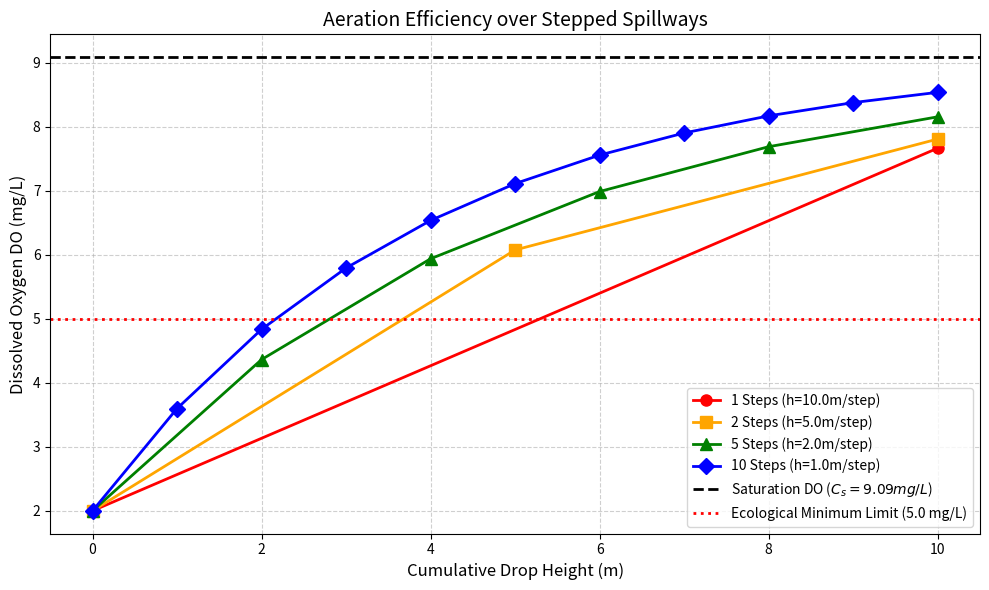

Here is the Python script that generated this plot:
import numpy as np
import pandas as pd
import matplotlib
matplotlib.use('Agg')
import matplotlib.pyplot as plt
import os

# Ensure the directory exists
output_dir = r"D:\cowork\教材\chs-books-v2\books\ecohydraulics\assets\ch04"
os.makedirs(output_dir, exist_ok=True)

# 气体溶解传递模型 (Gas Transfer Model) 与 曝气跌水 (Aeration Drop)
# 场景：大坝下泄水体的溶解氧 (Dissolved Oxygen, DO) 极低。
# 模拟水流经过一个阶梯式跌水堰(Stepped Spillway)时，如何从空气中“砸出”溶解氧。

# 物理参数
T_water = 20.0 # 水温 20度
# 查表: 20度下淡水的饱和溶解氧浓度 Cs (Saturation Concentration)
Cs = 9.09 # mg/L

DO_initial = 2.0 # 初始极度缺氧状态 mg/L

# 阶梯式跌水的物理模型
# 利用两相流(水-气)中的氧气传递经验公式
# DO_down = DO_up + E * (Cs - DO_up)
# E 为曝气效率 (Aeration Efficiency)，取决于水头跌落高度 H 和流量
# 经验公式：E = 1 - exp(-k * H)

H_total = 10.0 # 总跌水高度 10m
steps = [1, 2, 5, 10] # 对比不同阶梯数 (把 10m 分成 1 阶, 2阶, 5阶, 10阶)

# 计算不同设计方案下的 DO 恢复情况
results = {}

for num_steps in steps:
    h_step = H_total / num_steps # 每个台阶的高度
    do_current = DO_initial
    do_profile = [do_current]
    
    # 真实的跌水曝气效率是一个复杂的非线性函数。
    # 对于单级跌水，随着高度增加，水流在空中的滞留时间变长，但内部气泡可能达到饱和。
    # 对于多级阶梯跌水，每一次水跃跌落都会引发强烈的空气卷吸(Air Entrainment)和表面更新。
    # 经验模型修改：假设每次水流砸在台阶上时，都会由于剧烈的射流破裂产生一个基础曝气效率 E_base
    # 并且还包含一个与跌落高度相关的指数项。
    
    E_base = 0.10 # 每次碰撞产生的固定最低气液交换效率
    k_transfer = 0.15 
    
    for i in range(num_steps):
        # 计算每一阶的曝气效率 (综合碰撞破碎与空中降落)
        E = E_base + (1 - E_base) * (1 - np.exp(-k_transfer * h_step))
        # 溶解氧更新
        do_current = do_current + E * (Cs - do_current)
        do_profile.append(do_current)
        
    results[num_steps] = {
        'h_step': h_step,
        'profile': do_profile,
        'final_do': do_current,
        'efficiency': (do_current - DO_initial) / (Cs - DO_initial)
    }

# 绘图: 阶梯数对最终溶解氧的恢复效果
plt.figure(figsize=(10, 6))

colors = ['r', 'orange', 'g', 'b']
markers = ['o', 's', '^', 'D']

for i, num_steps in enumerate(steps):
    prof = results[num_steps]['profile']
    # 为了在同一张图里画出跌落过程，我们将x轴设为相对高度百分比或阶数累加
    x_vals = np.linspace(0, H_total, len(prof))
    plt.plot(x_vals, prof, color=colors[i], marker=markers[i], linestyle='-', linewidth=2, markersize=8,
             label=f'{num_steps} Steps (h={H_total/num_steps:.1f}m/step)')

plt.axhline(y=Cs, color='k', linestyle='--', linewidth=2, label=f'Saturation DO ($C_s={Cs} mg/L$)')
plt.axhline(y=5.0, color='r', linestyle=':', linewidth=2, label='Ecological Minimum Limit (5.0 mg/L)')

plt.xlabel('Cumulative Drop Height (m)', fontsize=12)
plt.ylabel('Dissolved Oxygen DO (mg/L)', fontsize=12)
plt.title('Aeration Efficiency over Stepped Spillways', fontsize=14)
plt.legend(loc='lower right')
plt.grid(True, linestyle='--', alpha=0.6)

plt.tight_layout()
plt.savefig(os.path.join(output_dir, "aeration_spillway_sim.png"), dpi=300, bbox_inches='tight')

# 生成对比表格
history = []
for num_steps in steps:
    res = results[num_steps]
    history.append({
        'Number of Steps': num_steps,
        'Height per Step (m)': round(res['h_step'], 1),
        'Initial DO (mg/L)': DO_initial,
        'Final DO (mg/L)': round(res['final_do'], 2),
        'Total Aeration Efficiency E': f"{res['efficiency']*100:.1f}%",
        'Ecological Status': 'Pass' if res['final_do'] >= 5.0 else 'FAIL (Hypoxia)'
    })

df = pd.DataFrame(history)
md_table = df.to_markdown(index=False)
with open(os.path.join(output_dir, "aeration_table.md"), "w", encoding="utf-8") as f:
    f.write(md_table)

print("Files generated successfully.")
